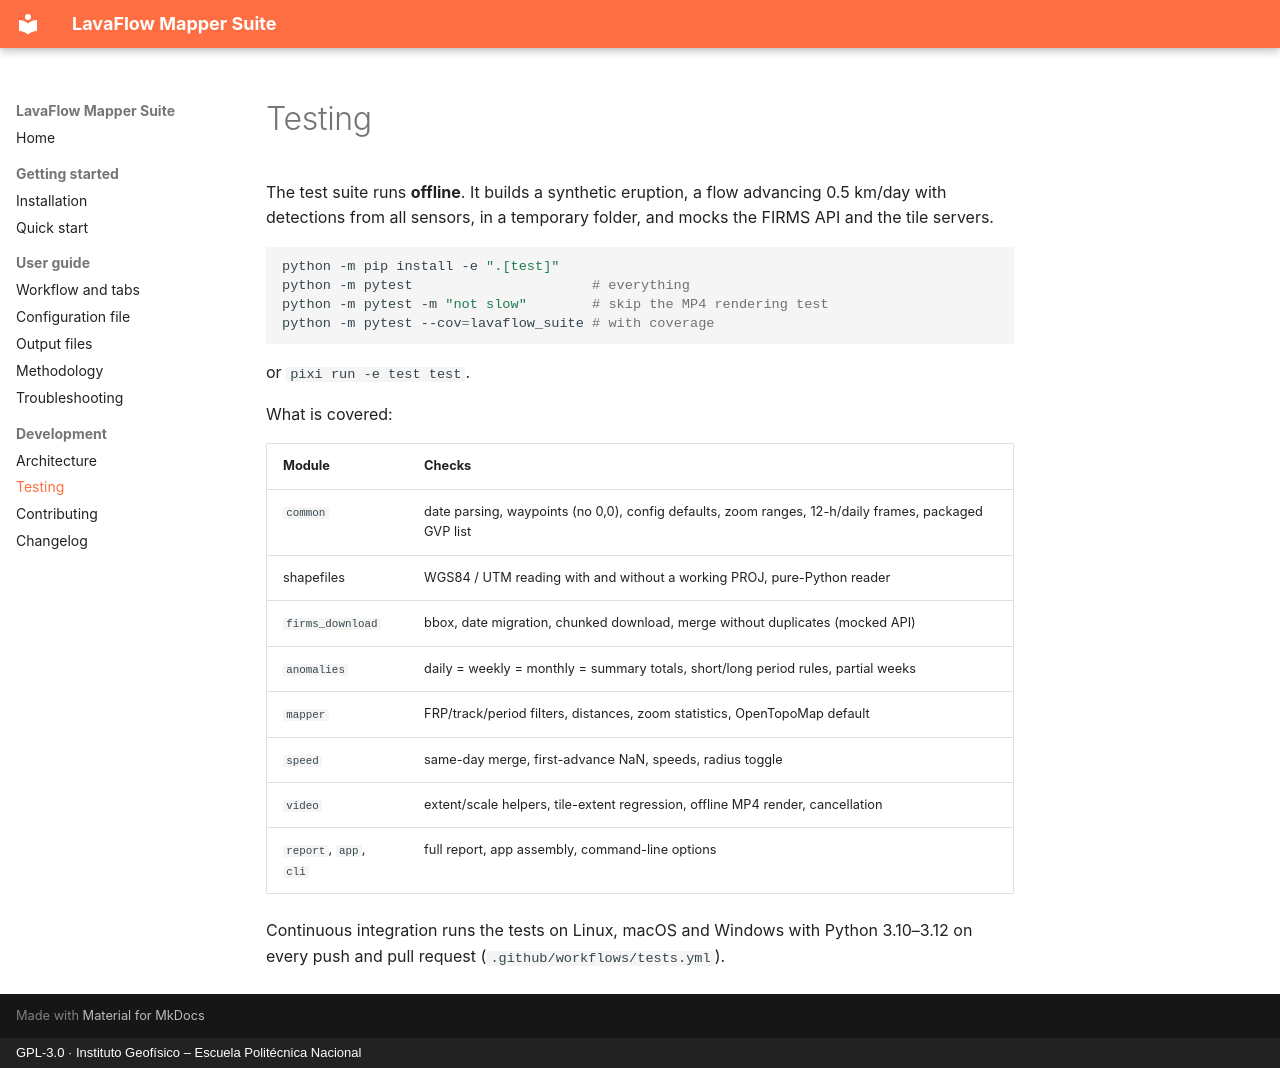

repository: Panch021/LavaFlow_Mapper_Suite · page: testing/index.html · generator: mkdocs · copyright: GPL-3.0 · Instituto Geofísico – Escuela Politécnica Nacional

# Testing

The test suite runs **offline**. It builds a synthetic eruption, a flow advancing
0.5 km/day with detections from all sensors, in a temporary folder, and mocks the FIRMS
API and the tile servers.

```bash
python -m pip install -e ".[test]"
python -m pytest                      # everything
python -m pytest -m "not slow"        # skip the MP4 rendering test
python -m pytest --cov=lavaflow_suite # with coverage
```

or `pixi run -e test test`.

What is covered:

| Module | Checks |
|---|---|
| `common` | date parsing, waypoints (no 0,0), config defaults, zoom ranges, 12-h/daily frames, packaged GVP list |
| shapefiles | WGS84 / UTM reading with and without a working PROJ, pure-Python reader |
| `firms_download` | bbox, date migration, chunked download, merge without duplicates (mocked API) |
| `anomalies` | daily = weekly = monthly = summary totals, short/long period rules, partial weeks |
| `mapper` | FRP/track/period filters, distances, zoom statistics, OpenTopoMap default |
| `speed` | same-day merge, first-advance NaN, speeds, radius toggle |
| `video` | extent/scale helpers, tile-extent regression, offline MP4 render, cancellation |
| `report`, `app`, `cli` | full report, app assembly, command-line options |

Continuous integration runs the tests on Linux, macOS and Windows with Python 3.10–3.12
on every push and pull request (`.github/workflows/tests.yml`).
